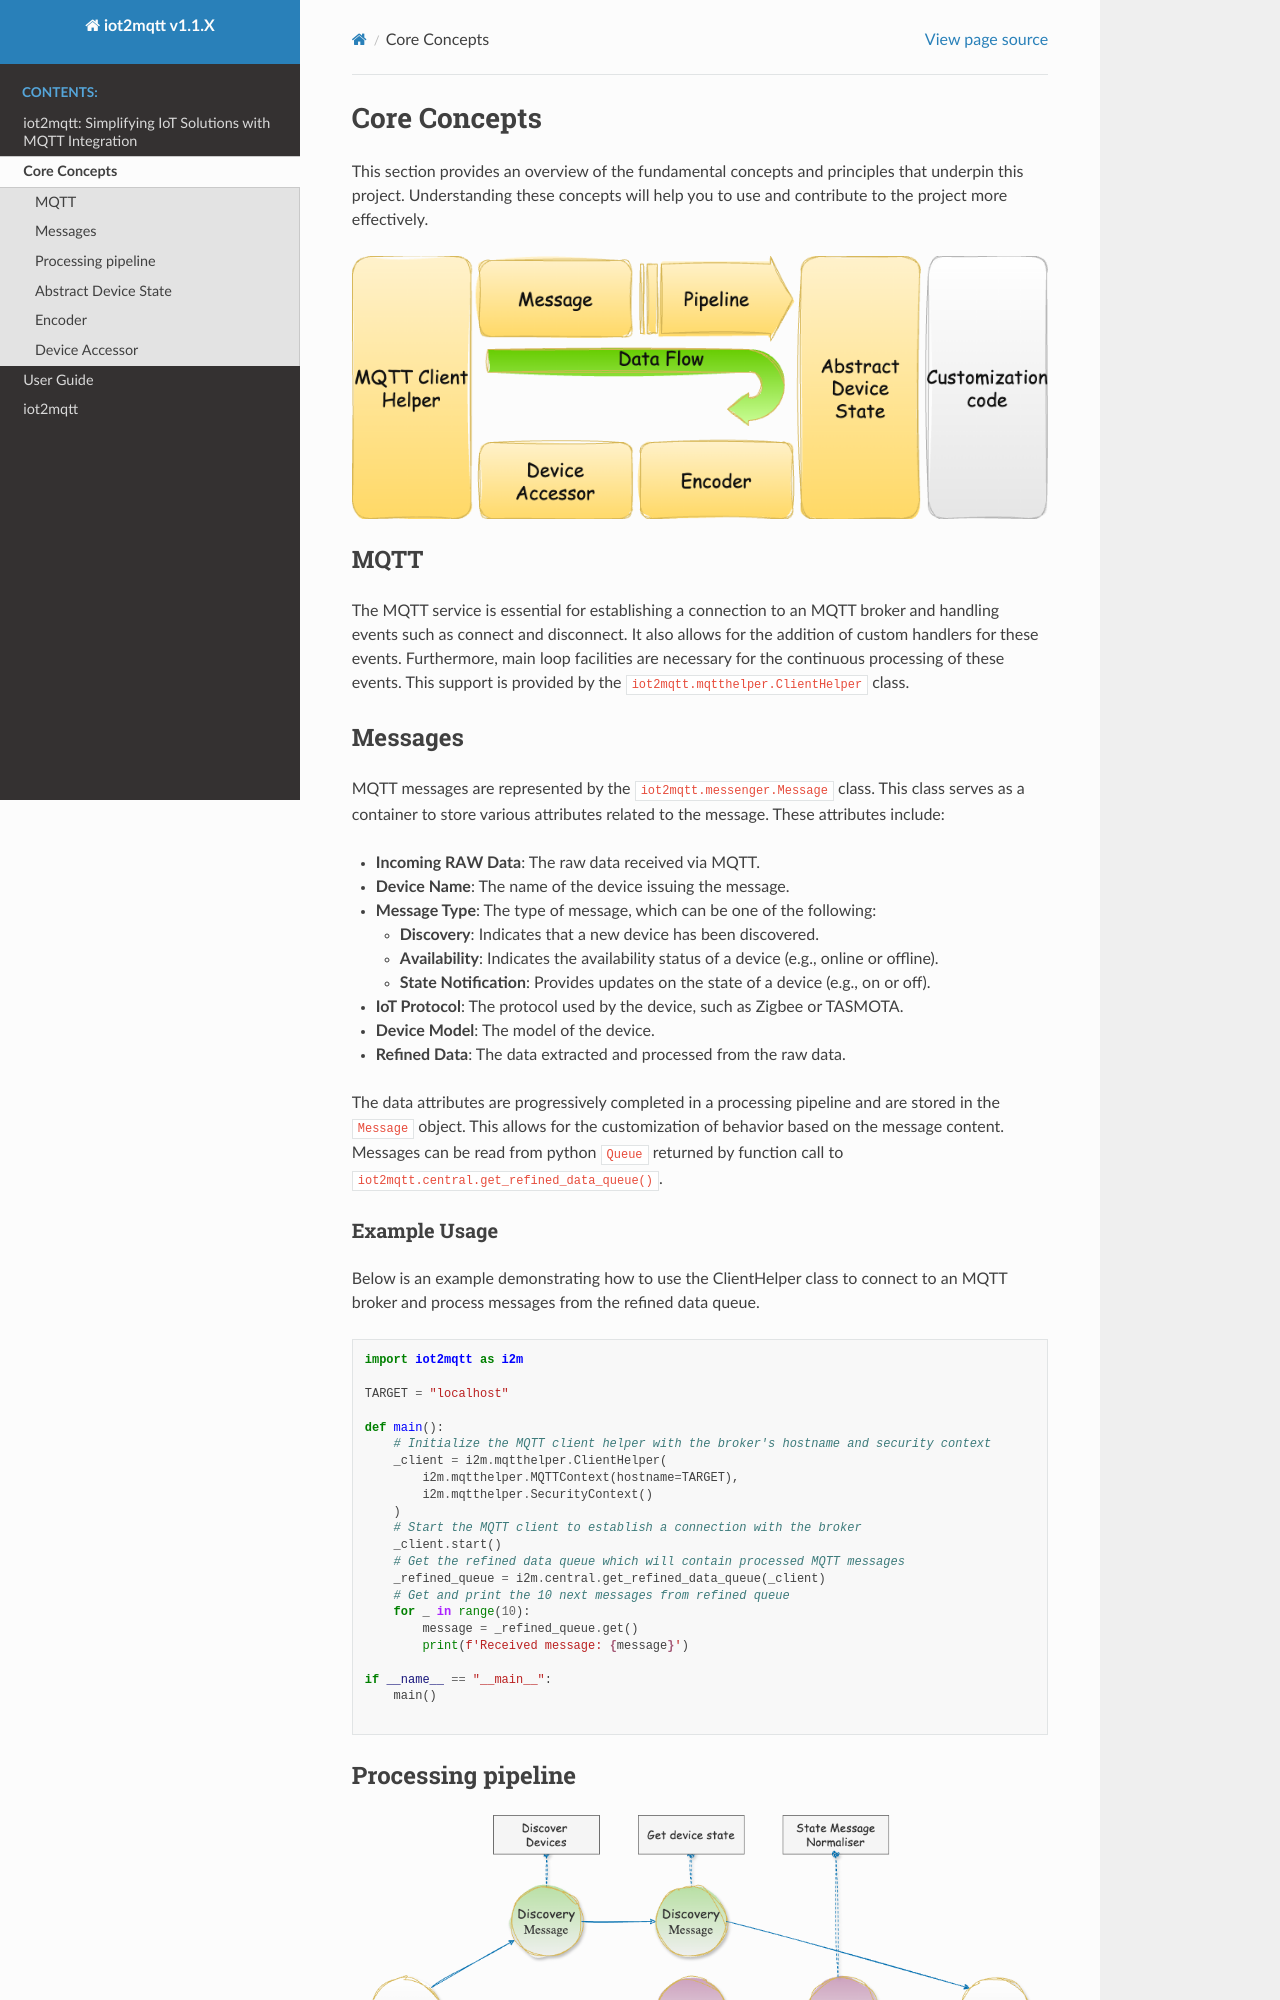

repository: slassabe/iot2mqtt · page: concepts.html · generator: sphinx

# Core Concepts

This section provides an overview of the fundamental concepts and principles that underpin this project. Understanding these concepts will help you to use and contribute to the project more effectively.

![Alt text](_images/features.png)

## MQTT

The MQTT service is essential for establishing a connection to an MQTT broker and handling events such as connect and disconnect. It also allows for the addition of custom handlers for these events. Furthermore, main loop facilities are necessary for the continuous processing of these events. This support is provided by the `iot2mqtt.mqtthelper.ClientHelper` class.

## Messages

MQTT messages are represented by the `iot2mqtt.messenger.Message` class. This class serves as a container to store various attributes related to the message. These attributes include:

- **Incoming RAW Data**: The raw data received via MQTT.
- **Device Name**: The name of the device issuing the message.
- **Message Type**: The type of message, which can be one of the following:
  - **Discovery**: Indicates that a new device has been discovered.
  - **Availability**: Indicates the availability status of a device (e.g., online or offline).
  - **State Notification**: Provides updates on the state of a device (e.g., on or off).
- **IoT Protocol**: The protocol used by the device, such as Zigbee or TASMOTA.
- **Device Model**: The model of the device.
- **Refined Data**: The data extracted and processed from the raw data.

The data attributes are progressively completed in a processing pipeline and are stored in the `Message` object. This allows for the customization of behavior based on the message content. Messages can be read from python `Queue` returned by function call to `iot2mqtt.central.get_refined_data_queue()`.

### Example Usage

Below is an example demonstrating how to use the ClientHelper class to connect to an MQTT broker and process messages from the refined data queue.

```python
import iot2mqtt as i2m

TARGET = "localhost"

def main():
    # Initialize the MQTT client helper with the broker's hostname and security context
    _client = i2m.mqtthelper.ClientHelper(
        i2m.mqtthelper.MQTTContext(hostname=TARGET),
        i2m.mqtthelper.SecurityContext()
    )
    # Start the MQTT client to establish a connection with the broker
    _client.start()
    # Get the refined data queue which will contain processed MQTT messages
    _refined_queue = i2m.central.get_refined_data_queue(_client)
    # Get and print the 10 next messages from refined queue
    for _ in range(10):
        message = _refined_queue.get()
        print(f'Received message: {message}')

if __name__ == "__main__":
    main()

```

## Processing pipeline

![Alt text](_images/pipe.png)

Once the MQTT service is connected, the processing pipeline is started. The pipeline consists of a number of stages, each responsible for a specific task. The stages are as follows:
